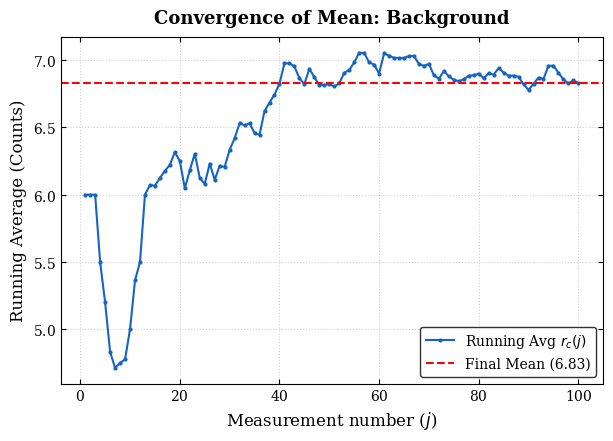
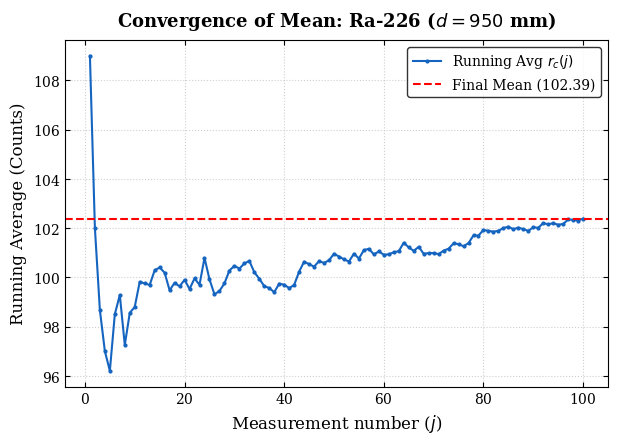
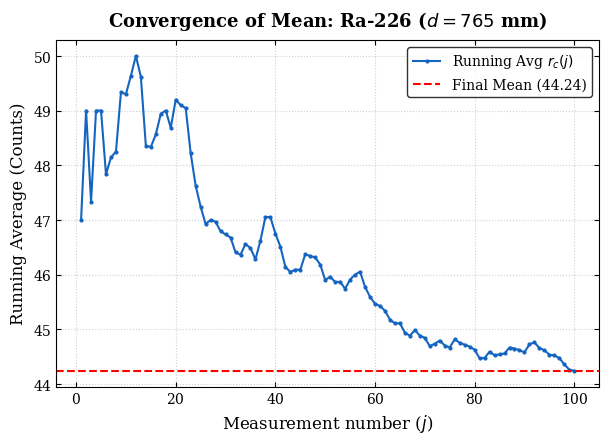
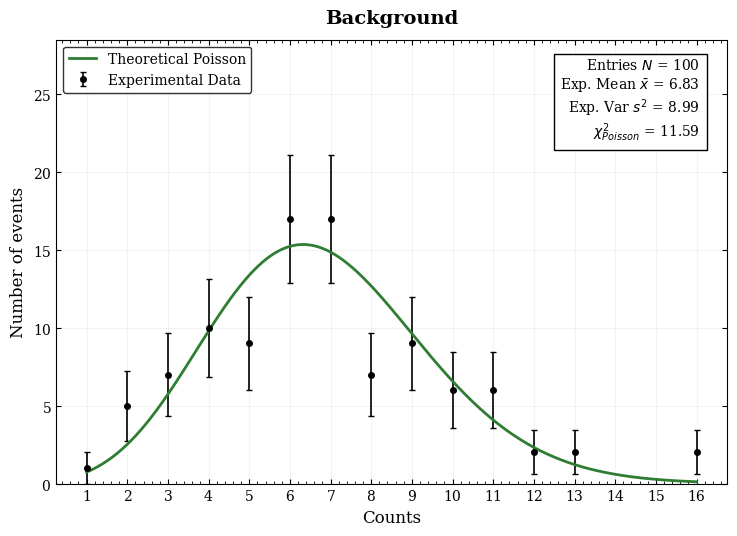
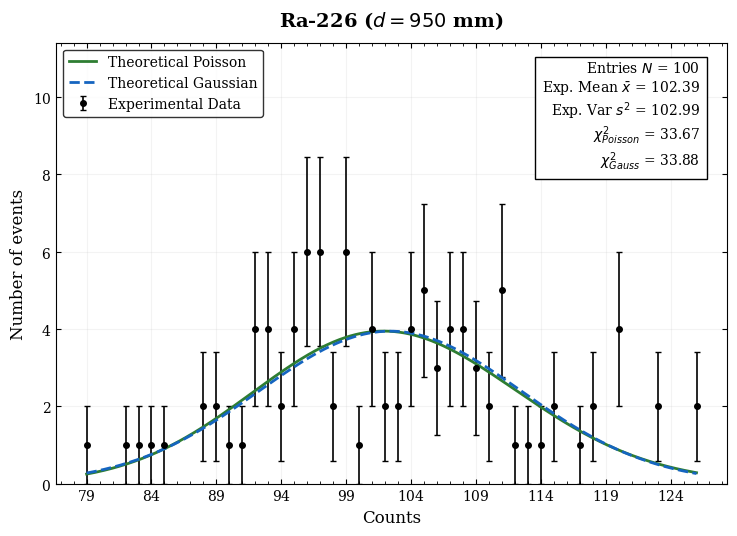
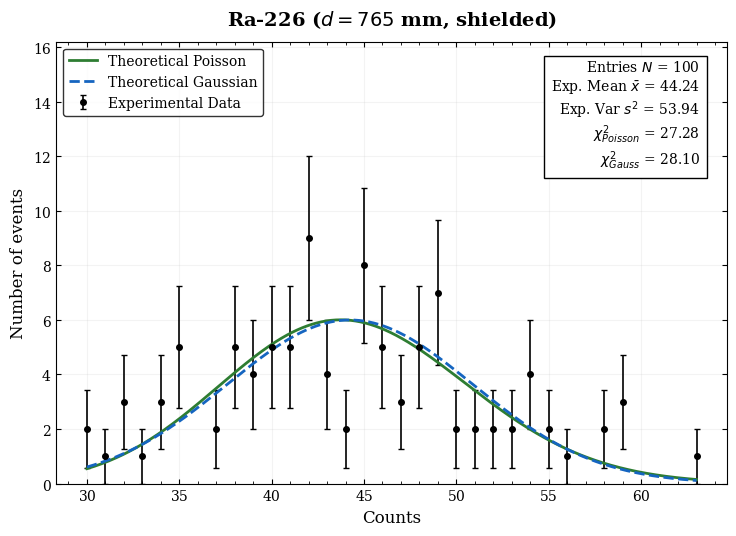

These figures' Python source, in order:
import numpy as np
import matplotlib.pyplot as plt
from scipy.stats import norm
from scipy.special import gamma  
import matplotlib.ticker as ticker

# ==========================================
# 0. ACADEMIC STYLE SETUP
# ==========================================
plt.rcdefaults()
plt.rcParams.update({
    "font.family": "serif",           
    "font.size": 11,
    "axes.labelsize": 12,
    "xtick.labelsize": 10,
    "ytick.labelsize": 10,
    "legend.fontsize": 10,
    "xtick.direction": "in",          
    "ytick.direction": "in",
    "xtick.top": True,                
    "ytick.right": True,              
    "axes.formatter.use_mathtext": True
})

# ==========================================
# 1. EXPERIMENTAL DATA (100 RUNS)
# ==========================================
bg_counts = np.array([6, 6, 6, 4, 4, 3, 4, 5, 5, 7, 9, 7, 12, 7, 6, 7, 7, 7, 8, 5, 2, 9, 9, 2, 5, 10, 
                      3, 9, 6, 10, 9, 10, 6, 7, 4, 6, 13, 9, 9, 10, 13, 7, 6, 3, 5, 12, 4, 4, 7, 7, 6, 8, 11, 8, 10, 
                      11, 7, 3, 6, 3, 16, 6, 6, 7, 7, 8, 7, 3, 6, 8, 1, 5, 11, 4, 5, 6, 8, 9, 7, 8, 4, 10, 
                      6, 11, 4, 5, 7, 6, 2, 3, 11, 11, 6, 16, 7, 2, 2, 4, 9, 5])

ra_950mm = np.array([109, 95, 92, 92, 93, 110, 104, 83, 109, 101, 110, 99, 99, 108, 102, 97, 88, 105, 97, 105, 92, 109, 94, 126, 79, 84, 
                     103, 108, 115, 106, 97, 107, 104, 85, 91, 89, 97, 93, 113, 98, 94, 105, 123, 118, 96, 96, 111, 97, 106, 114, 95, 95, 96, 118, 90, 
                     120, 104, 88, 108, 93, 102, 106, 104, 123, 89, 92, 112, 82, 103, 101, 98, 111, 107, 117, 99, 95, 111, 126, 101, 120, 99, 99, 
                     105, 111, 107, 93, 108, 96, 96, 115, 100, 120, 97, 107, 96, 105, 120, 101, 99, 111])

ra_765mm = np.array([47, 51, 44, 54, 49, 42, 50, 49, 58, 49, 53, 54, 45, 32, 48, 52, 55, 50, 43, 59, 47, 48, 30, 34, 38, 39, 
                     49, 46, 42, 45, 45, 38, 45, 53, 44, 39, 59, 63, 47, 35, 37, 31, 42, 48, 46, 59, 45, 45, 40, 32, 49, 41, 46, 39, 55, 
                     51, 49, 30, 35, 38, 43, 40, 35, 41, 45, 34, 41, 52, 38, 42, 34, 48, 49, 38, 42, 56, 40, 42, 42, 40, 32, 45, 
                     54, 39, 46, 46, 54, 43, 42, 41, 58, 48, 35, 41, 37, 43, 40, 33, 35, 42])

# ==========================================
# 2. RUNNING AVERAGE PLOTS (Section 2.3.1)
# ==========================================
def plot_running_average(data, title, save_name):
    fig, ax = plt.subplots(figsize=(7, 4.5), dpi=100)
    j_vals = np.arange(1, len(data) + 1)
    r_c = np.cumsum(data) / j_vals  
    
    ax.plot(j_vals, r_c, color='#1565C0', marker='.', markersize=4, label='Running Avg $r_c(j)$')
    ax.axhline(np.mean(data), color='red', linestyle='--', linewidth=1.5, label=f'Final Mean ({np.mean(data):.2f})')
    
    ax.set_title(f"Convergence of Mean: {title}", fontsize=13, fontweight='bold', pad=10)
    ax.set_xlabel('Measurement number ($j$)', fontsize=12)
    ax.set_ylabel('Running Average (Counts)', fontsize=12)
    ax.legend(frameon=True, edgecolor='black')
    ax.grid(True, linestyle=':', alpha=0.6)
    
    fig.savefig(f"{save_name}.pdf", bbox_inches='tight')
    plt.close(fig)

# ==========================================
# 3. FREQUENCY DISTRIBUTIONS (Section 2.3.3 & 4.2)
# ==========================================
def calculate_chi2(obs_freq, expected_freq):
    valid = obs_freq > 0
    return np.sum(((obs_freq[valid] - expected_freq[valid])**2) / obs_freq[valid])

def plot_experiment_vs_theory(data, title, save_name, is_large_mu=False):
    fig, ax = plt.subplots(figsize=(7.5, 5.5), dpi=100)
    
    N_total = len(data)
    exp_mean = np.mean(data) 
    exp_var = np.var(data, ddof=1)
    
    min_val, max_val = min(data), max(data)
    bins_edges = np.arange(min_val - 0.5, max_val + 1.5, 1)
    bin_centers = np.arange(min_val, max_val + 1)
    counts_obs, _ = np.histogram(data, bins=bins_edges)
    errors_obs = np.sqrt(counts_obs)
    valid = counts_obs > 0
    
    # Experimental Data
    ax.errorbar(bin_centers[valid], counts_obs[valid], yerr=errors_obs[valid], 
                fmt='o', color='black', markersize=4, capsize=2, elinewidth=1.2, label='Experimental Data')
    
    # Theoretical Poisson
    x_smooth = np.linspace(min_val, max_val, 500)
    y_poisson_smooth = (np.exp(-exp_mean) * (exp_mean**x_smooth) / gamma(x_smooth + 1)) * N_total
    ax.plot(x_smooth, y_poisson_smooth, color='#2E7D32', linestyle='-', linewidth=2, label='Theoretical Poisson')
    
    y_poisson_discrete = (np.exp(-exp_mean) * (exp_mean**bin_centers) / gamma(bin_centers + 1)) * N_total
    chi2_poisson = calculate_chi2(counts_obs, y_poisson_discrete)
    
    stats_text = (f"Entries $N$ = {N_total}\n"
                  f"Exp. Mean $\\bar{{x}}$ = {exp_mean:.2f}\n"
                  f"Exp. Var $s^2$ = {exp_var:.2f}\n"
                  f"$\\chi^2_{{Poisson}}$ = {chi2_poisson:.2f}")

    # Theoretical Gaussian
    if is_large_mu:
        sigma_theory = np.sqrt(exp_mean) 
        y_gauss_smooth = norm.pdf(x_smooth, loc=exp_mean, scale=sigma_theory) * N_total
        ax.plot(x_smooth, y_gauss_smooth, color='#1565C0', linestyle='--', linewidth=2, label='Theoretical Gaussian')
        
        y_gauss_discrete = norm.pdf(bin_centers, loc=exp_mean, scale=sigma_theory) * N_total
        chi2_gauss = calculate_chi2(counts_obs, y_gauss_discrete)
        stats_text += f"\n$\\chi^2_{{Gauss}}$ = {chi2_gauss:.2f}"
    
    # Aesthetics
    ax.set_title(title, fontsize=14, fontweight='bold', pad=12)
    ax.set_xlabel('Counts', fontsize=12)
    ax.set_ylabel('Number of events', fontsize=12) 
    
    ax.text(0.96, 0.96, stats_text, transform=ax.transAxes, fontsize=10,
            verticalalignment='top', horizontalalignment='right', 
            bbox=dict(boxstyle='square,pad=0.5', facecolor='white', edgecolor='black', alpha=1.0))
    
    ax.set_ylim(0, np.max(counts_obs[valid] + errors_obs[valid]) * 1.35) 
    tick_step = 1 if (max_val - min_val) <= 20 else 5
    ax.set_xticks(np.arange(min_val, max_val + 1, tick_step))
    
    ax.xaxis.set_minor_locator(ticker.AutoMinorLocator())
    ax.yaxis.set_minor_locator(ticker.AutoLocator())
    ax.tick_params(which='minor', direction='in', top=True, right=True)
    ax.legend(loc='upper left', frameon=True, edgecolor='black')
    ax.grid(axis='both', linestyle='-', alpha=0.15)
    
    plt.tight_layout()
    fig.savefig(f"{save_name}.pdf", bbox_inches='tight')
    plt.close(fig)

# ==========================================
# 4. TERMINAL REPORTING
# ==========================================
def print_final_analysis(data, name, ref_100s):
    mean_val = np.mean(data)
    var_val = np.var(data, ddof=1)
    std_val = np.std(data, ddof=1)
    sem = std_val / np.sqrt(len(data))
    
    print(f"\n[{name}] DATA ANALYSIS REPORT:")
    print("-" * 50)
    
    print(f"-> Exp Mean = {mean_val:.2f} | 100s Ref = {ref_100s}")
    diff = abs(mean_val - ref_100s)
    print(f"-> Difference = {diff:.2f} counts (~{diff/sem:.2f} standard errors).")
    print(f"-> Exp Variance (s^2) = {var_val:.2f} | Theo Variance (mu) = {mean_val:.2f}")
    
    if name == "Background":
        max_dev = max(abs(np.max(data) - mean_val), abs(np.min(data) - mean_val))
        print(f"-> Max deviation from mean = {max_dev:.2f} (~{max_dev/std_val:.1f} sigma).")
        print("-> Conclusion: System operates normally (within expected statistical limits).")

# ==========================================
# 5. EXECUTE 
# ==========================================
print(">>> GENERATING EXPERIMENTAL PLOTS...")
plot_running_average(bg_counts, 'Background', 'Fig_1_Conv_BG')
plot_running_average(ra_950mm, 'Ra-226 ($d=950$ mm)', 'Fig_1_Conv_Ra950')
plot_running_average(ra_765mm, 'Ra-226 ($d=765$ mm)', 'Fig_1_Conv_Ra765')

plot_experiment_vs_theory(bg_counts, 'Background', 'Fig_2_Dist_BG', is_large_mu=False)
plot_experiment_vs_theory(ra_950mm, 'Ra-226 ($d=950$ mm)', 'Fig_2_Dist_Ra950', is_large_mu=True)
plot_experiment_vs_theory(ra_765mm, 'Ra-226 ($d=765$ mm, shielded)', 'Fig_2_Dist_Ra765', is_large_mu=True)

print_final_analysis(bg_counts, "Background", 8.0)
print_final_analysis(ra_950mm, "Ra-226 (950mm)", 96.6)
print_final_analysis(ra_765mm, "Ra-226 (765mm)", 46.1)

# ==========================================
# 4. TERMINAL & TEXT FILE REPORTING
# ==========================================
def print_final_analysis(data, name, ref_100s, file):
    mean_val = np.mean(data)
    var_val = np.var(data, ddof=1)
    std_val = np.std(data, ddof=1)
    sem = std_val / np.sqrt(len(data))
    
    # Tạo nội dung báo cáo
    report_text = f"\n[{name}] DATA ANALYSIS REPORT:\n"
    report_text += "-" * 50 + "\n"
    report_text += f"2.3.2) Exp Mean = {mean_val:.2f} | 100s Ref = {ref_100s}\n"
    
    diff = abs(mean_val - ref_100s)
    report_text += f"       Difference = {diff:.2f} counts (~{diff/sem:.2f} standard errors from mean).\n"
    report_text += f"4.2)   Exp Variance (s^2) = {var_val:.2f} | Theo Variance (sigma^2 = mu) = {mean_val:.2f}\n"
    
    if name == "Background":
        max_dev = max(abs(np.max(data) - mean_val), abs(np.min(data) - mean_val))
        report_text += f"2.3.4) Max deviation from mean = {max_dev:.2f}\n"
        report_text += f"       This is ~{max_dev/std_val:.1f} standard deviations (sigma).\n"
        report_text += "       Conclusion: Within 100 samples, a 3-sigma event is statistically expected. System is stable.\n"
    
    # In ra Terminal
    print(report_text, end="")
    # Viết vào file txt
    file.write(report_text)
